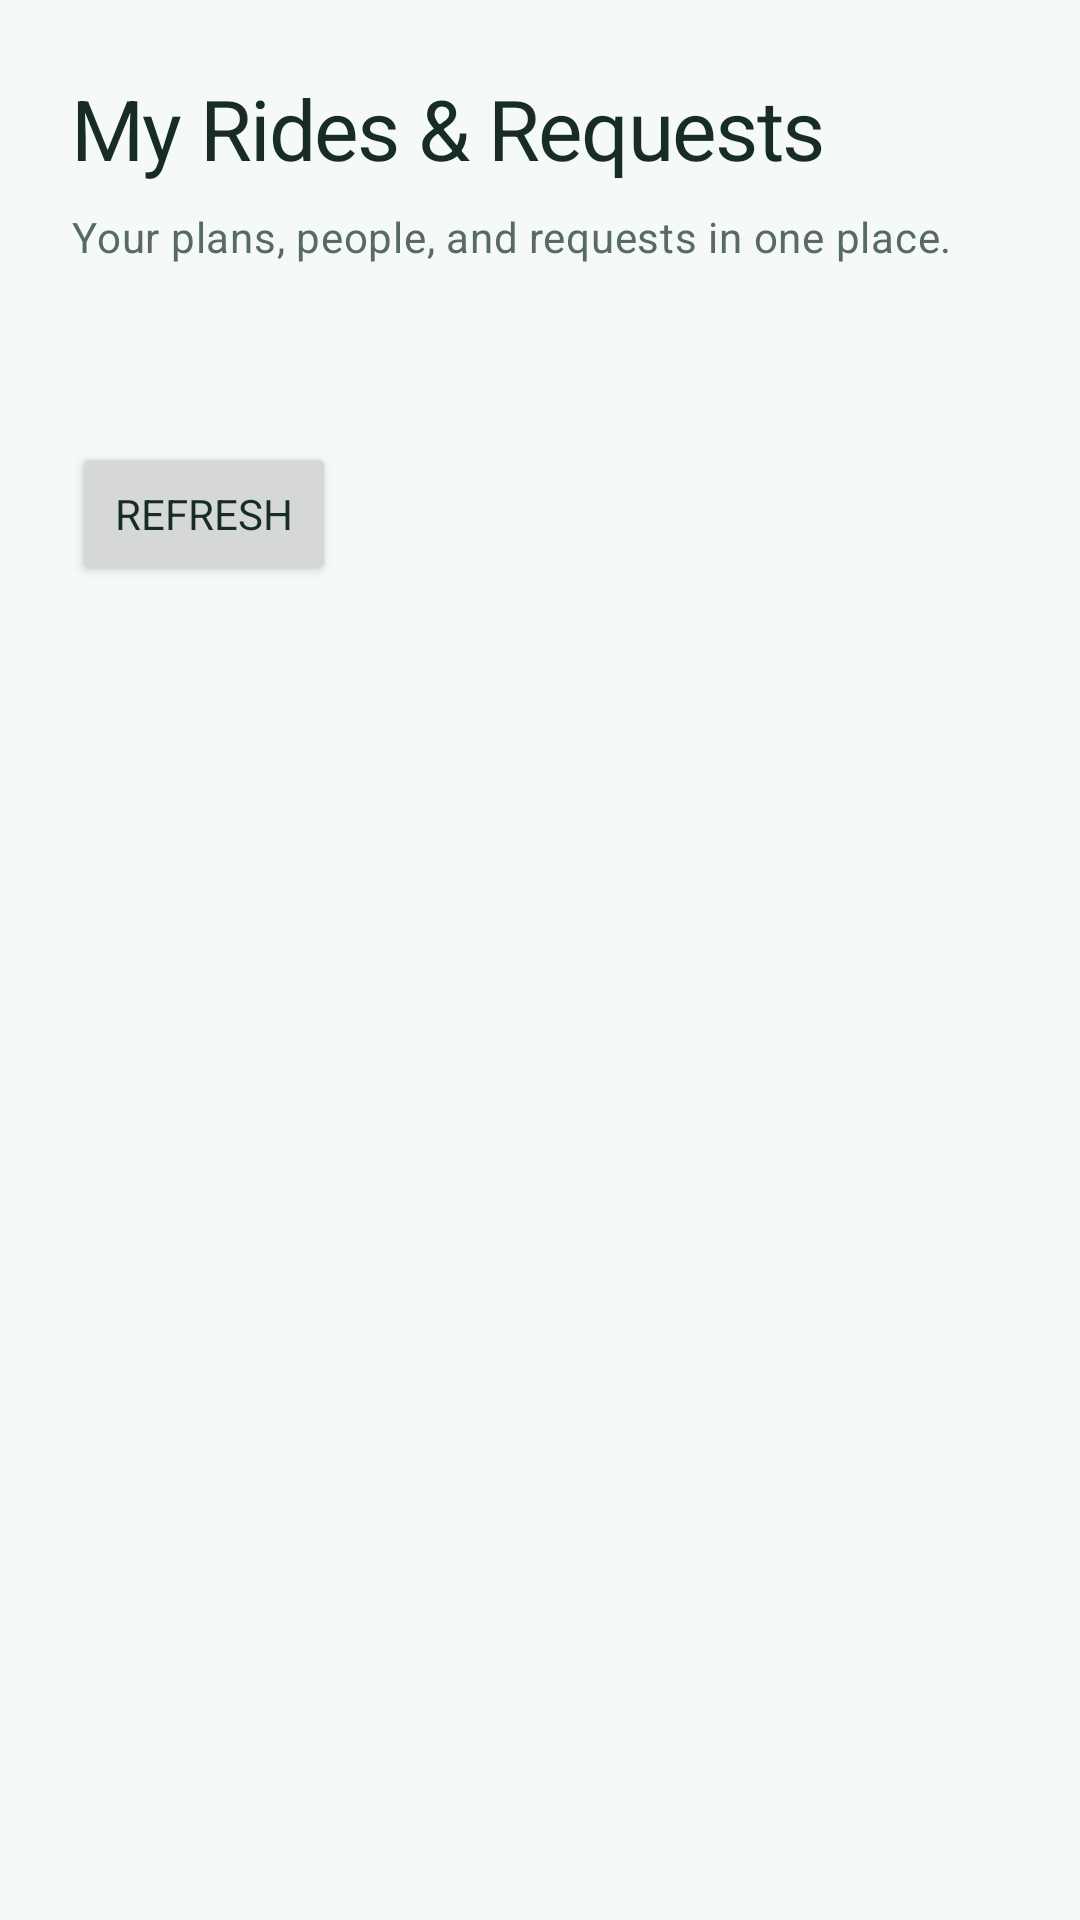

Android layout source for this screen:
<!-- AndroidManifest.xml: application theme Theme.TrojanRideShare -->
<!-- res/layout/fragment_membership.xml -->
<?xml version="1.0" encoding="utf-8"?>
<LinearLayout xmlns:android="http://schemas.android.com/apk/res/android" android:layout_width="match_parent" android:layout_height="match_parent" android:orientation="vertical" android:padding="24dp" android:background="@color/app_background">
    <TextView android:id="@+id/membership_title" android:layout_width="match_parent" android:layout_height="wrap_content" android:text="@string/membership_title" android:textAppearance="@style/TextAppearance.Trojan.Title" android:layout_marginBottom="8dp" />
    <TextView android:layout_width="match_parent" android:layout_height="wrap_content" android:text="Your plans, people, and requests in one place." android:textAppearance="@style/TextAppearance.Trojan.Subtitle" android:layout_marginBottom="24dp" />
    <TextView android:id="@+id/membership_notice" android:layout_width="match_parent" android:layout_height="wrap_content" android:accessibilityLiveRegion="polite" android:paddingVertical="8dp" />
    <ProgressBar android:id="@+id/membership_loading" android:layout_width="wrap_content" android:layout_height="wrap_content" android:visibility="gone" />
    <Button android:id="@+id/membership_refresh" android:layout_width="wrap_content" android:layout_height="wrap_content" android:text="@string/membership_refresh" />
    <ScrollView android:layout_width="match_parent" android:layout_height="0dp" android:layout_weight="1">
        <LinearLayout android:id="@+id/membership_content" android:layout_width="match_parent" android:layout_height="wrap_content" android:orientation="vertical" />
    </ScrollView>
</LinearLayout>
<!-- resources referenced by this layout -->
<resources>
  <color name="app_background">#F5FAF7</color>
  <string name="membership_refresh">Refresh</string>
  <string name="membership_title">My Rides &amp; Requests</string>
  <style name="TextAppearance.Trojan.Subtitle" parent="TextAppearance.Material3.BodyMedium">
          <item name="android:textColor">@color/app_muted</item>
          <item name="android:lineSpacingExtra">3dp</item>
      </style>
  <style name="TextAppearance.Trojan.Title" parent="TextAppearance.Material3.HeadlineMedium">
          <item name="android:fontFamily">sans-serif-medium</item>
          <item name="android:textSize">28sp</item>
          <item name="android:textColor">@color/app_ink</item>
          <item name="android:letterSpacing">-0.02</item>
      </style>
  <style name="Theme.TrojanRideShare" parent="Base.Theme.TrojanRideShare" />
  <color name="app_muted">#586B62</color>
  <color name="app_ink">#172C25</color>
  <color name="brand_primary">#007F54</color>
  <color name="brand_on_primary">#FFFFFF</color>
  <color name="brand_container">#DAF6E9</color>
  <color name="brand_on_container">#073C2A</color>
  <color name="app_surface">#FFFFFF</color>
  <color name="app_surface_variant">#EDF5F0</color>
  <color name="app_outline">#D4E3DB</color>
  <color name="app_error">#BA3030</color>
  <style name="Widget.Trojan.Button" parent="Widget.Material3.Button">
          <item name="cornerRadius">14dp</item>
          <item name="android:minHeight">52dp</item>
          <item name="android:textSize">15sp</item>
          <item name="android:fontFamily">sans-serif-medium</item>
          <item name="android:textAllCaps">false</item>
          <item name="android:letterSpacing">0</item>
          <item name="android:insetTop">4dp</item>
          <item name="android:insetBottom">4dp</item>
      </style>
  <style name="Widget.Trojan.TextInput" parent="Widget.Material3.TextInputLayout.OutlinedBox">
          <item name="boxCornerRadiusTopStart">14dp</item>
          <item name="boxCornerRadiusTopEnd">14dp</item>
          <item name="boxCornerRadiusBottomStart">14dp</item>
          <item name="boxCornerRadiusBottomEnd">14dp</item>
          <item name="boxBackgroundColor">@color/app_surface</item>
      </style>
  <style name="ShapeAppearance.Trojan.Small" parent="ShapeAppearance.Material3.Corner.Medium">
          <item name="cornerSize">12dp</item>
      </style>
  <style name="ShapeAppearance.Trojan.Medium" parent="ShapeAppearance.Material3.Corner.Medium">
          <item name="cornerSize">20dp</item>
      </style>
</resources>
